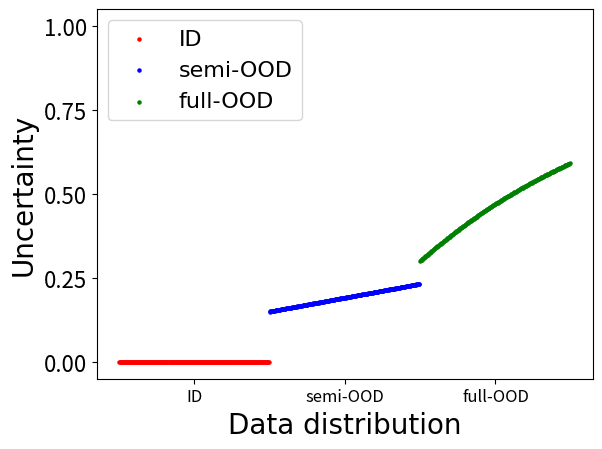

Write the Python code that produced this figure.
from cmath import exp
from matplotlib import pyplot as plt
import numpy as np



f1 = []
f2 = []
f3 = []
for i in range(200) :
    f1.append(0)
    f2.append(1+i/200*0.55)
    f3.append(6-4*exp(-i/300))

len_1 = len(f1)
len_2 = len(f2)
len_3 = len(f3)


plt.ylim((-0.05, 1.05))
my_y_ticks = np.arange(0, 1.25, 0.25)
plt.yticks(my_y_ticks)
plt.yticks(fontsize=16)
scale_ls = [len_1/2,len_1+len_2/2,len_1+len_2+len_3/2]
index_ls = ["ID","semi-OOD","full-OOD"]
plt.xticks(scale_ls,index_ls)
plt.xticks(fontsize=12)
plt.xlabel("Data distribution",fontsize=20,fontweight='normal',fontfamily='Times New Roman')
plt.ylabel("Uncertainty",fontsize=20,fontweight='normal',fontfamily='Times New Roman')

# visualizatoin
ID = plt.scatter(np.arange(len_1), [i/10*1.5 for i in f1], s=5, c='r',label='ID')
semi_OOD = plt.scatter(np.arange(len_2)+len_1, [i/10*1.5 for i in f2], s=5, c='b',label='semi-OOD')
full_OOD = plt.scatter(np.arange(len_3)+len_1+len_2, [i/10*1.5 for i in f3], s=5, c='g',label='full-OOD')

font1 = {'family' : 'Times New Roman',
'weight' : 'normal',
'size' : 16,
}
legend = plt.legend(handles=[ID,semi_OOD,full_OOD],prop=font1,loc='upper left')

# plt.show()
plt.savefig('cluster_visualization.jpg',bbox_inches = 'tight')
